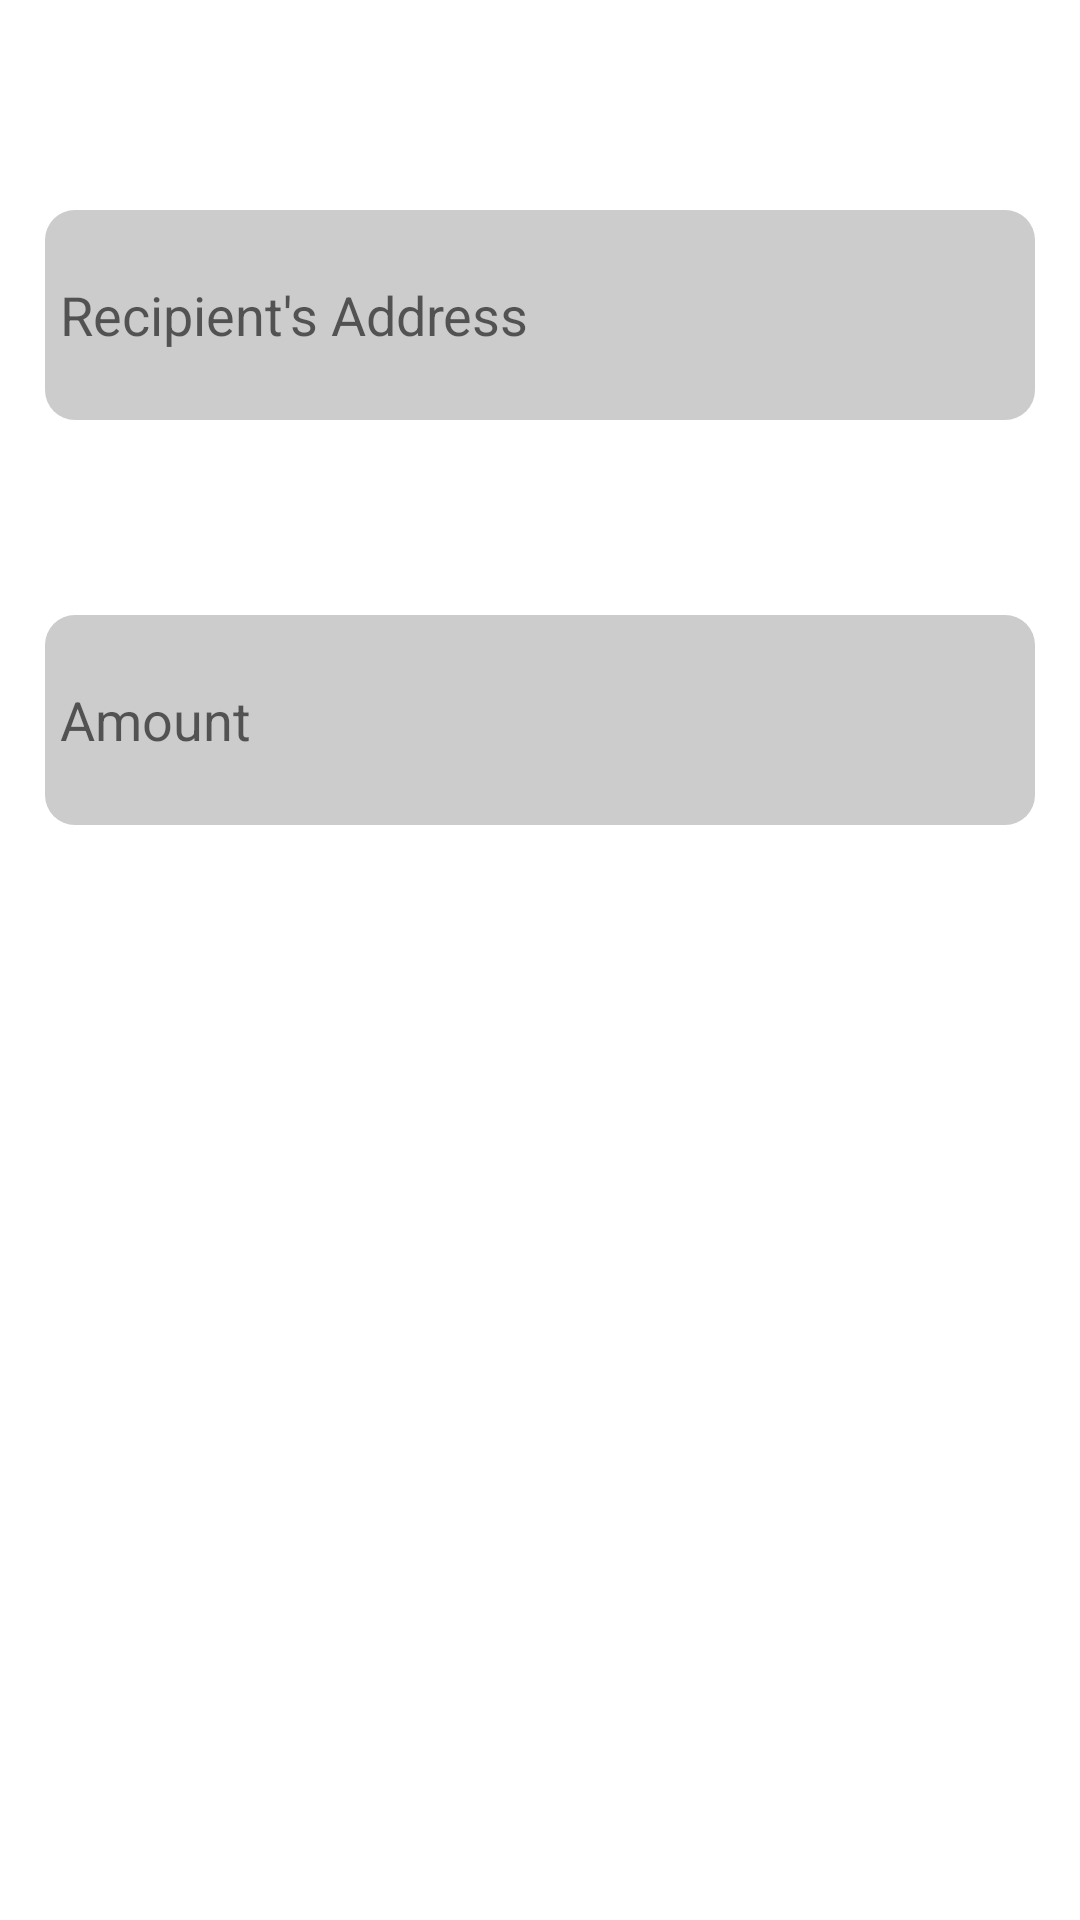

The Android layout XML behind this screen, and the referenced resources:
<!-- AndroidManifest.xml: application theme Theme.Mose -->
<!-- res/layout/fragment_send.xml -->
<?xml version="1.0" encoding="utf-8"?>
<ScrollView
        xmlns:android="http://schemas.android.com/apk/res/android"
        xmlns:tools="http://schemas.android.com/tools"
        tools:context=".SendFragment"
        android:layout_width="match_parent"
        android:id="@+id/fragment_send"
        android:layout_height="match_parent">
    <RelativeLayout
                    android:layout_width="match_parent"
                    android:layout_height="wrap_content"
                    >

        
        <EditText
                android:layout_width="match_parent"
                android:layout_height="70dp"
                android:hint="Recipient's Address"
                android:id="@+id/recipientAddress"
                android:layout_marginTop="70dp"
                android:layout_marginHorizontal="15dp"
                android:background="@drawable/address_border"
        />
        <EditText
                android:layout_width="match_parent"
                android:layout_height="70dp"
                android:hint="Amount"
                android:layout_below="@id/recipientAddress"
                android:id="@+id/amount"
                android:inputType="number"
                android:layout_marginTop="65dp"
                android:layout_marginHorizontal="15dp"
                android:background="@drawable/address_border"
        />

    </RelativeLayout>
</ScrollView>
<!-- resources referenced by this layout -->
<resources>
  <!-- drawable address_border (drawable) -->
  <?xml version="1.0" encoding="utf-8"?>
  <shape xmlns:android="http://schemas.android.com/apk/res/android" android:shape="rectangle">
      <corners android:radius="10dp"/>
      <padding android:left="5dp" android:right="5dp" android:top="5dp" android:bottom="5dp"/>
      <solid android:color="#CCCCCC"/>
  </shape>
  <style name="Theme.Mose" parent="Theme.MaterialComponents.DayNight.DarkActionBar">
          
          <item name="colorPrimary">@color/purple_500</item>
          <item name="colorPrimaryVariant">@color/purple_700</item>
          <item name="colorOnPrimary">@color/white</item>
          
          <item name="colorSecondary">@color/teal_200</item>
          <item name="colorSecondaryVariant">@color/teal_700</item>
          <item name="colorOnSecondary">@color/black</item>
          
          <item name="android:statusBarColor" tools:targetApi="l">?attr/colorPrimaryVariant</item>
          
      </style>
  <color name="purple_500">#FF6200EE</color>
  <color name="purple_700">#FF3700B3</color>
  <color name="white">#FFFFFFFF</color>
  <color name="teal_200">#FF03DAC5</color>
  <color name="teal_700">#FF018786</color>
  <color name="black">#FF000000</color>
</resources>
